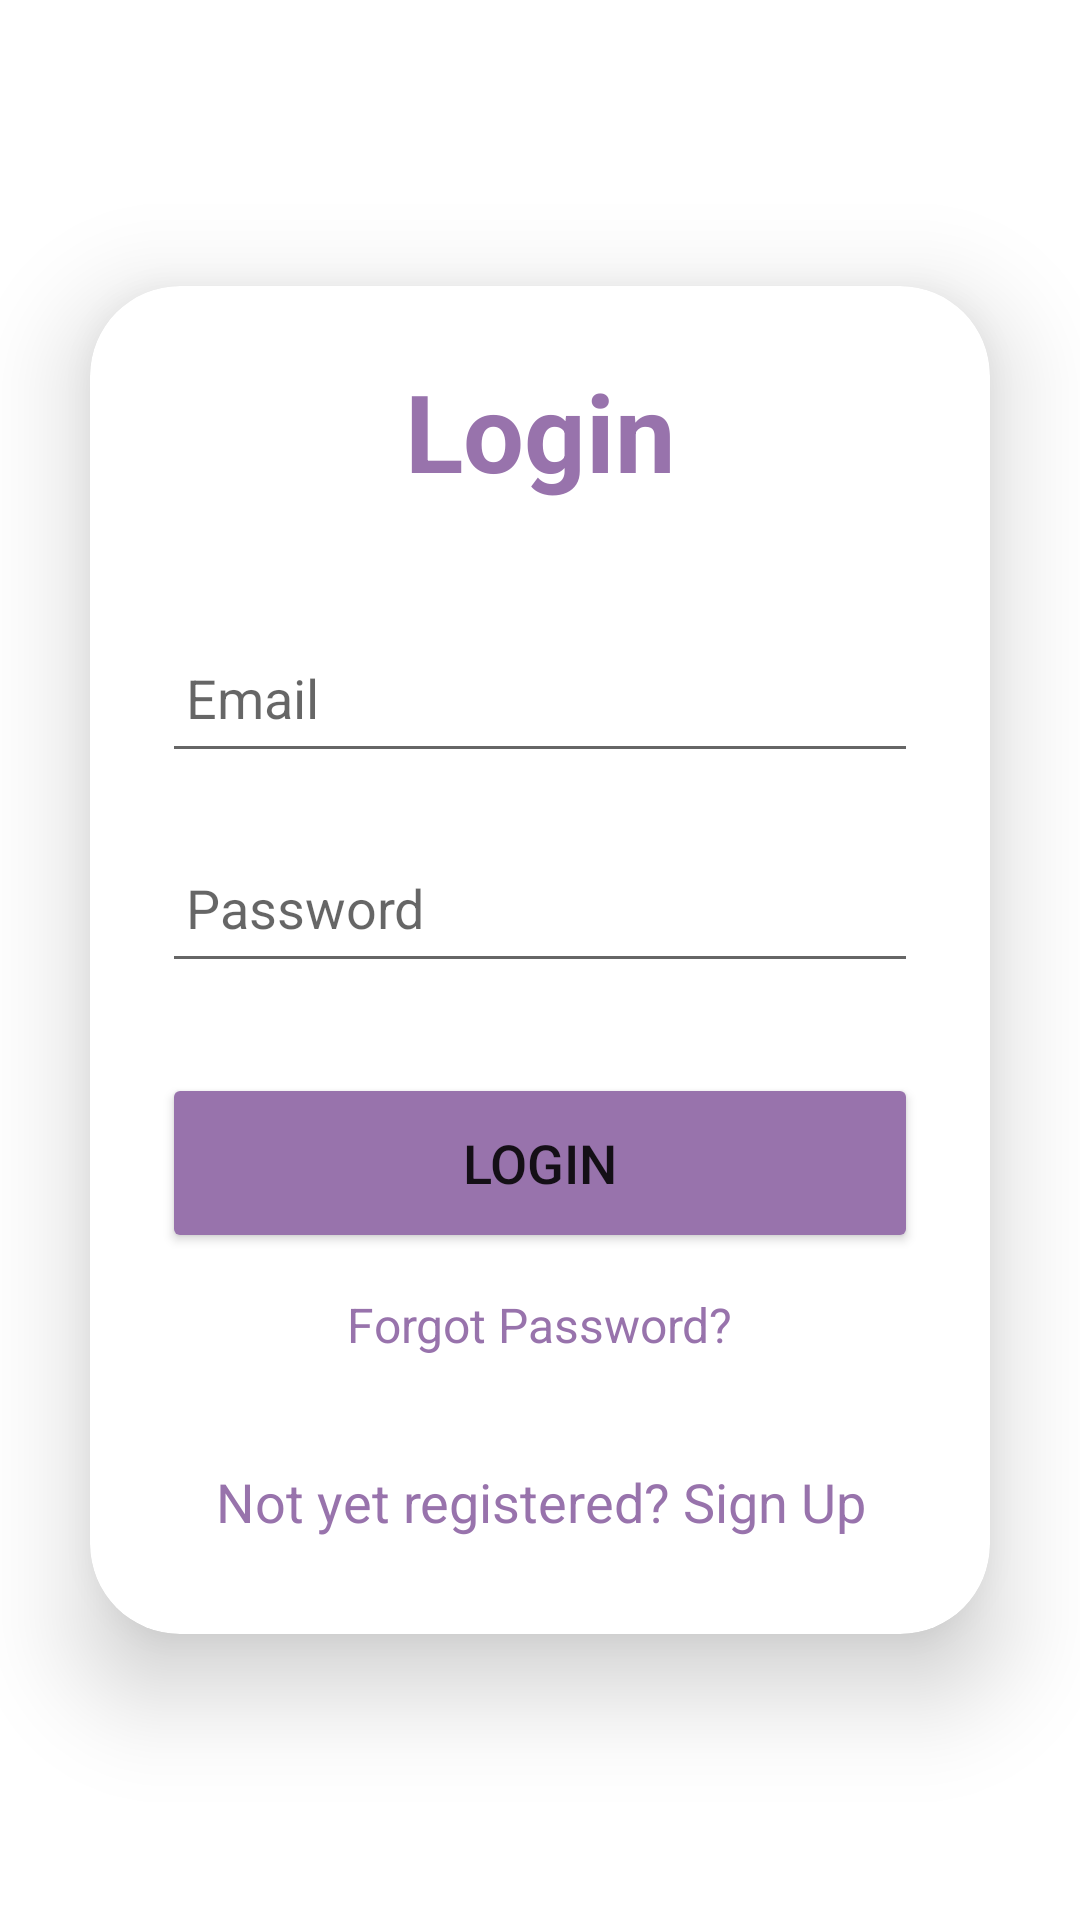

Android layout source for this screen:
<!-- AndroidManifest.xml: application theme Base.Theme.RTDatabase -->
<!-- res/layout/activity_login.xml -->
<?xml version="1.0" encoding="utf-8"?>
<LinearLayout
    xmlns:android="http://schemas.android.com/apk/res/android"
    xmlns:app="http://schemas.android.com/apk/res-auto"
    xmlns:tools="http://schemas.android.com/tools"
    android:layout_width="match_parent"
    android:layout_height="match_parent"
    android:orientation="vertical"
    android:gravity="center"
    tools:context=".LoginActivity">>
    <androidx.cardview.widget.CardView
        android:layout_width="match_parent"
        android:layout_height="wrap_content"
        android:layout_margin="30dp"
        app:cardCornerRadius="30dp"
        app:cardElevation="20dp">
        <LinearLayout
            android:layout_width="match_parent"
            android:layout_height="wrap_content"
            android:orientation="vertical"
            android:layout_gravity="center_horizontal"
            android:padding="24dp">
            <TextView
                android:layout_width="match_parent"
                android:layout_height="wrap_content"
                android:text="Login"
                android:id="@+id/loginText"
                android:textSize="36sp"
                android:textAlignment="center"
                android:textStyle="bold"
                android:textColor="@color/lavender"/>
            <EditText
                android:layout_width="match_parent"
                android:layout_height="50dp"
                android:id="@+id/login_email"
                android:layout_marginTop="40dp"
                android:padding="8dp"
                android:hint="Email"
                android:textColor="@color/black"
                android:drawablePadding="8dp"/>
            <EditText
                android:layout_width="match_parent"
                android:layout_height="50dp"
                android:id="@+id/login_password"
                android:layout_marginTop="20dp"
                android:inputType="textPassword"
                android:padding="8dp"
                android:hint="Password"
                android:textColor="@color/black"
                android:drawablePadding="8dp"/>
            <Button
                android:layout_width="match_parent"
                android:layout_height="60dp"
                android:text="Login"
                android:id="@+id/login_button"
                android:textSize="18sp"
                android:layout_marginTop="30dp"
                android:backgroundTint="@color/lavender"
                app:cornerRadius = "20dp"/>
            <TextView
                android:id="@+id/forgot_password"
                android:layout_width="wrap_content"
                android:layout_height="wrap_content"
                android:layout_gravity="center"
                android:layout_marginTop="5dp"
                android:padding="8dp"
                android:text="Forgot Password?"
                android:textColor="@color/lavender"
                android:textSize="16sp" />











            <TextView
                android:id="@+id/signUpRedirectText"
                android:layout_width="wrap_content"
                android:layout_height="wrap_content"
                android:layout_marginTop="20dp"
                android:padding="8dp"
                android:layout_gravity="center"
                android:text="Not yet registered? Sign Up"
                android:textAlignment="center"
                android:textColor="@color/lavender"
                android:textSize="18sp" />
        </LinearLayout>
    </androidx.cardview.widget.CardView>
</LinearLayout>
<!-- resources referenced by this layout -->
<resources>
  <color name="black">#FF000000</color>
  <color name="lavender"> #9873AC</color>
  <style name="Base.Theme.RTDatabase" parent="Theme.MaterialComponents.DayNight.DarkActionBar">
          
           <item name="colorPrimary">@color/lavender</item>
      </style>
</resources>
